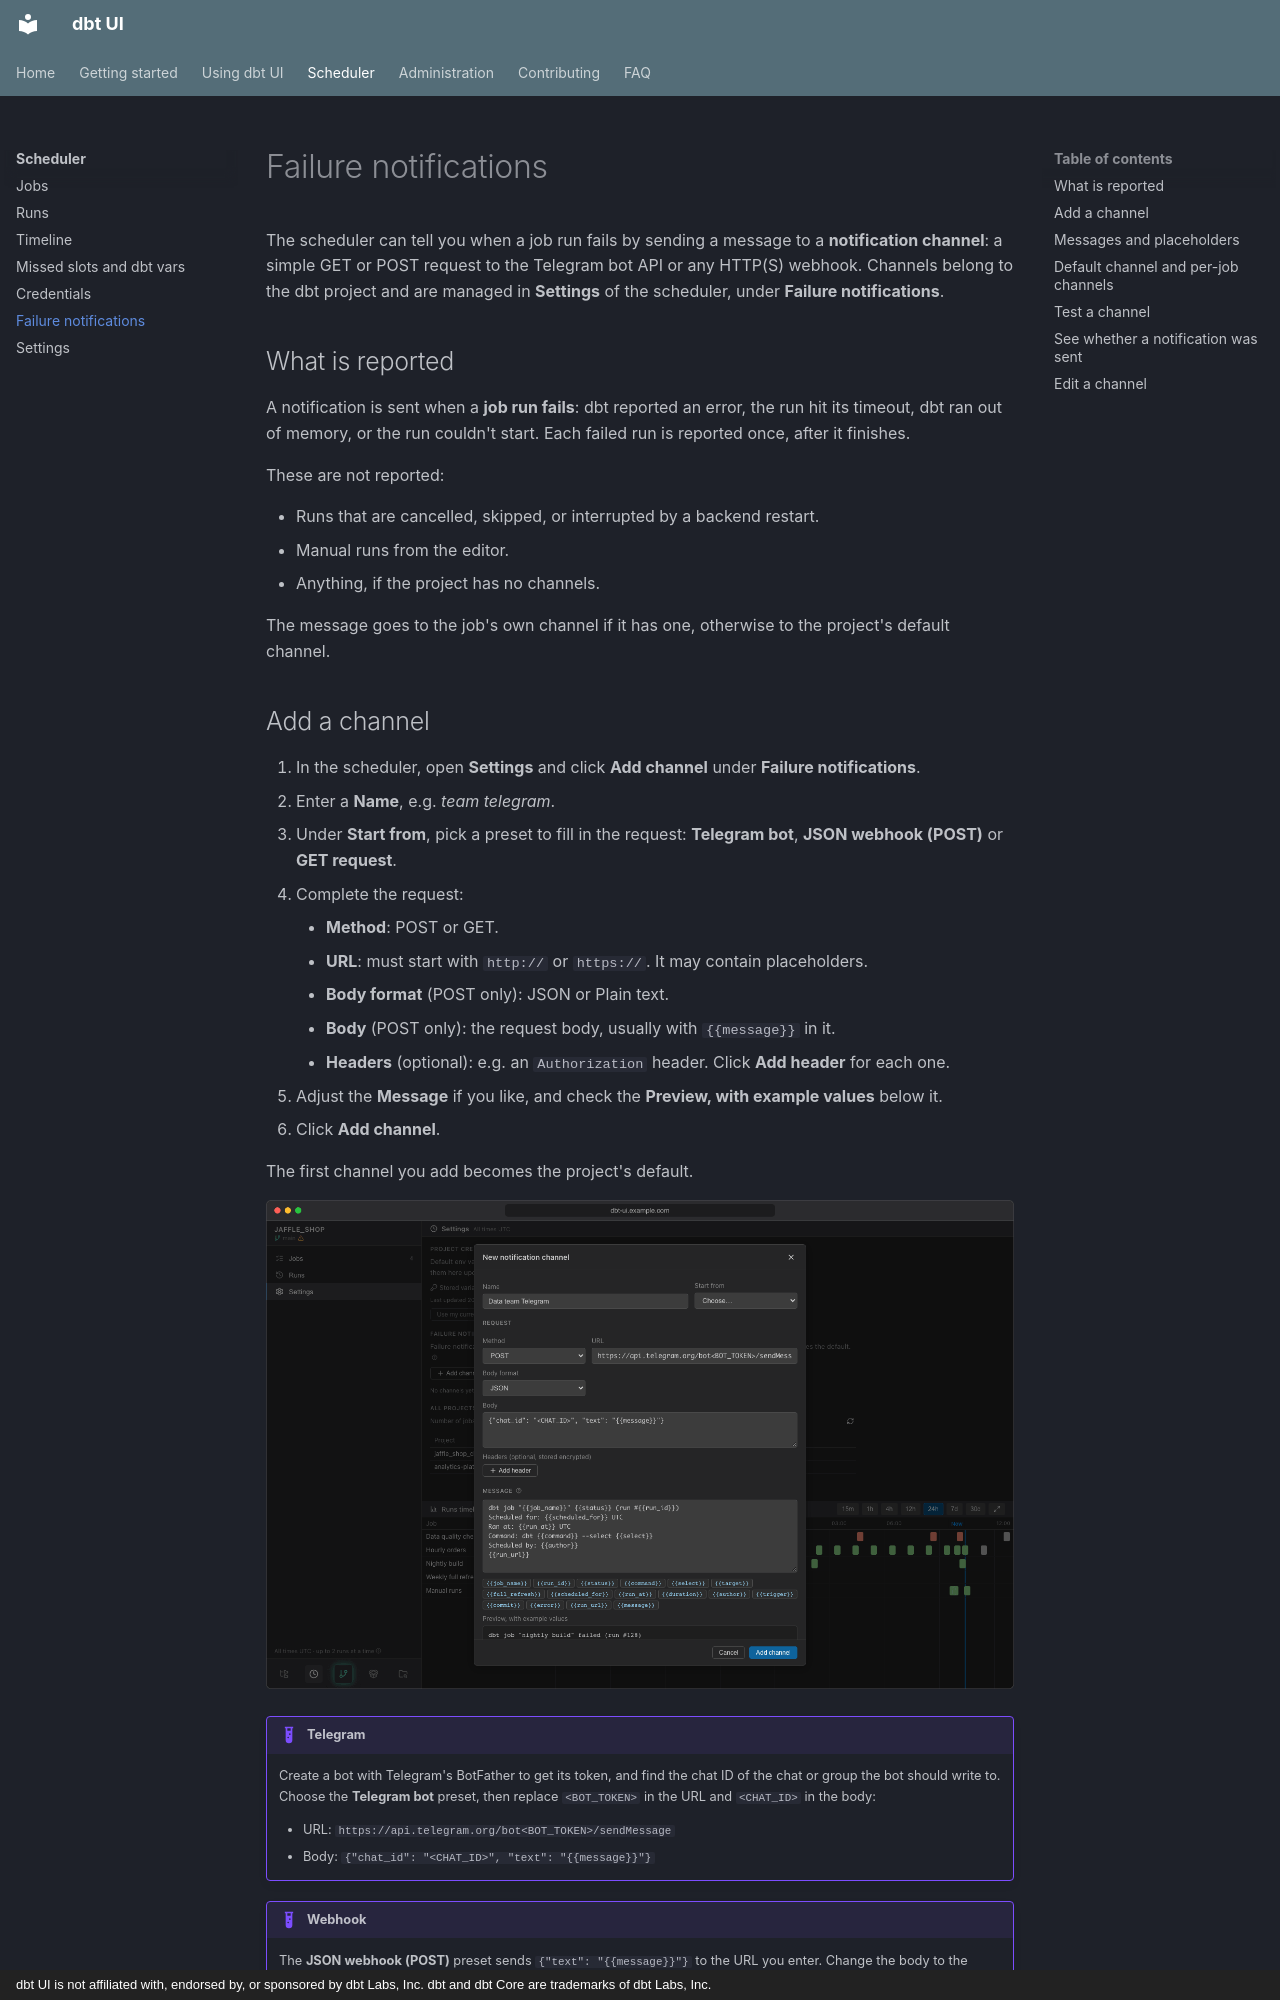

repository: data-diving/dbt-ui · page: scheduler/notifications/index.html · generator: mkdocs · copyright: dbt UI is not affiliated with, endorsed by, or sponsored by dbt Labs, Inc. dbt and dbt Core are trademarks of dbt Labs, Inc.

# Failure notifications

The scheduler can tell you when a job run fails by sending a message to a **notification channel**: a simple GET or POST request to the Telegram bot API or any HTTP(S) webhook. Channels belong to the dbt project and are managed in **Settings** of the scheduler, under **Failure notifications**.

## What is reported

A notification is sent when a **job run fails**: dbt reported an error, the run hit its timeout, dbt ran out of memory, or the run couldn't start. Each failed run is reported once, after it finishes.

These are not reported:

- Runs that are cancelled, skipped, or interrupted by a backend restart.
- Manual runs from the editor.
- Anything, if the project has no channels.

The message goes to the job's own channel if it has one, otherwise to the project's default channel.

## Add a channel

1. In the scheduler, open **Settings** and click **Add channel** under **Failure notifications**.
2. Enter a **Name**, e.g. *team telegram*.
3. Under **Start from**, pick a preset to fill in the request: **Telegram bot**, **JSON webhook (POST)** or **GET request**.
4. Complete the request:
    - **Method**: POST or GET.
    - **URL**: must start with `http://` or `https://`. It may contain placeholders.
    - **Body format** (POST only): JSON or Plain text.
    - **Body** (POST only): the request body, usually with `{{message}}` in it.
    - **Headers** (optional): e.g. an `Authorization` header. Click **Add header** for each one.
5. Adjust the **Message** if you like, and check the **Preview, with example values** below it.
6. Click **Add channel**.

The first channel you add becomes the project's default.

![New notification channel form started from the Telegram bot preset, with the request, message template and placeholders](../images/screens/scheduler-notification-channel.png)

!!! example "Telegram"
    Create a bot with Telegram's BotFather to get its token, and find the chat ID of the chat or group the bot should write to. Choose the **Telegram bot** preset, then replace `<BOT_TOKEN>` in the URL and `<CHAT_ID>` in the body:

    - URL: `https://api.telegram.org/bot<BOT_TOKEN>/sendMessage`
    - Body: `{"chat_id": "<CHAT_ID>", "text": "{{message}}"}`

!!! example "Webhook"
    The **JSON webhook (POST)** preset sends `{"text": "{{message}}"}` to the URL you enter. Change the body to the format your endpoint expects. For a service that takes the message in the URL, use the **GET request** preset: `https://example.com/notify?text={{message}}`.
